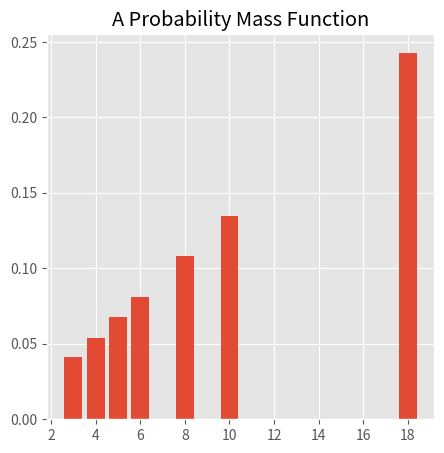

Python code for this plot:
import matplotlib.pyplot as plt
import numpy as np

size_and_count = { 17: 10, 22: 10, 27: 18, 32: 6, 37: 8, 42: 10, 47: 5, 52: 3, 57: 4 }


class_size  = [k for k,v in size_and_count.items()]
class_count = [v for k,v in size_and_count.items()]
class_pmf   = [round(v/sum(class_count),3) for k,v in size_and_count.items()]
class_mean  = np.round(np.array(class_pmf).mean(), 2)
mean=round(sum(list(map(lambda x,y: x*y,class_size,class_pmf))),2)

print("class size: \t", class_size)
print("class count: \t", class_count)
print("class pmf: \t", class_pmf)
print("probability :\t", sum(class_pmf))
print("Mean: \t",mean)

plt.style.use('ggplot')
plt.figure(figsize=(5,5))
plt.title("A Probability Mass Function")
plt.bar(class_count,class_pmf)
plt.show()

